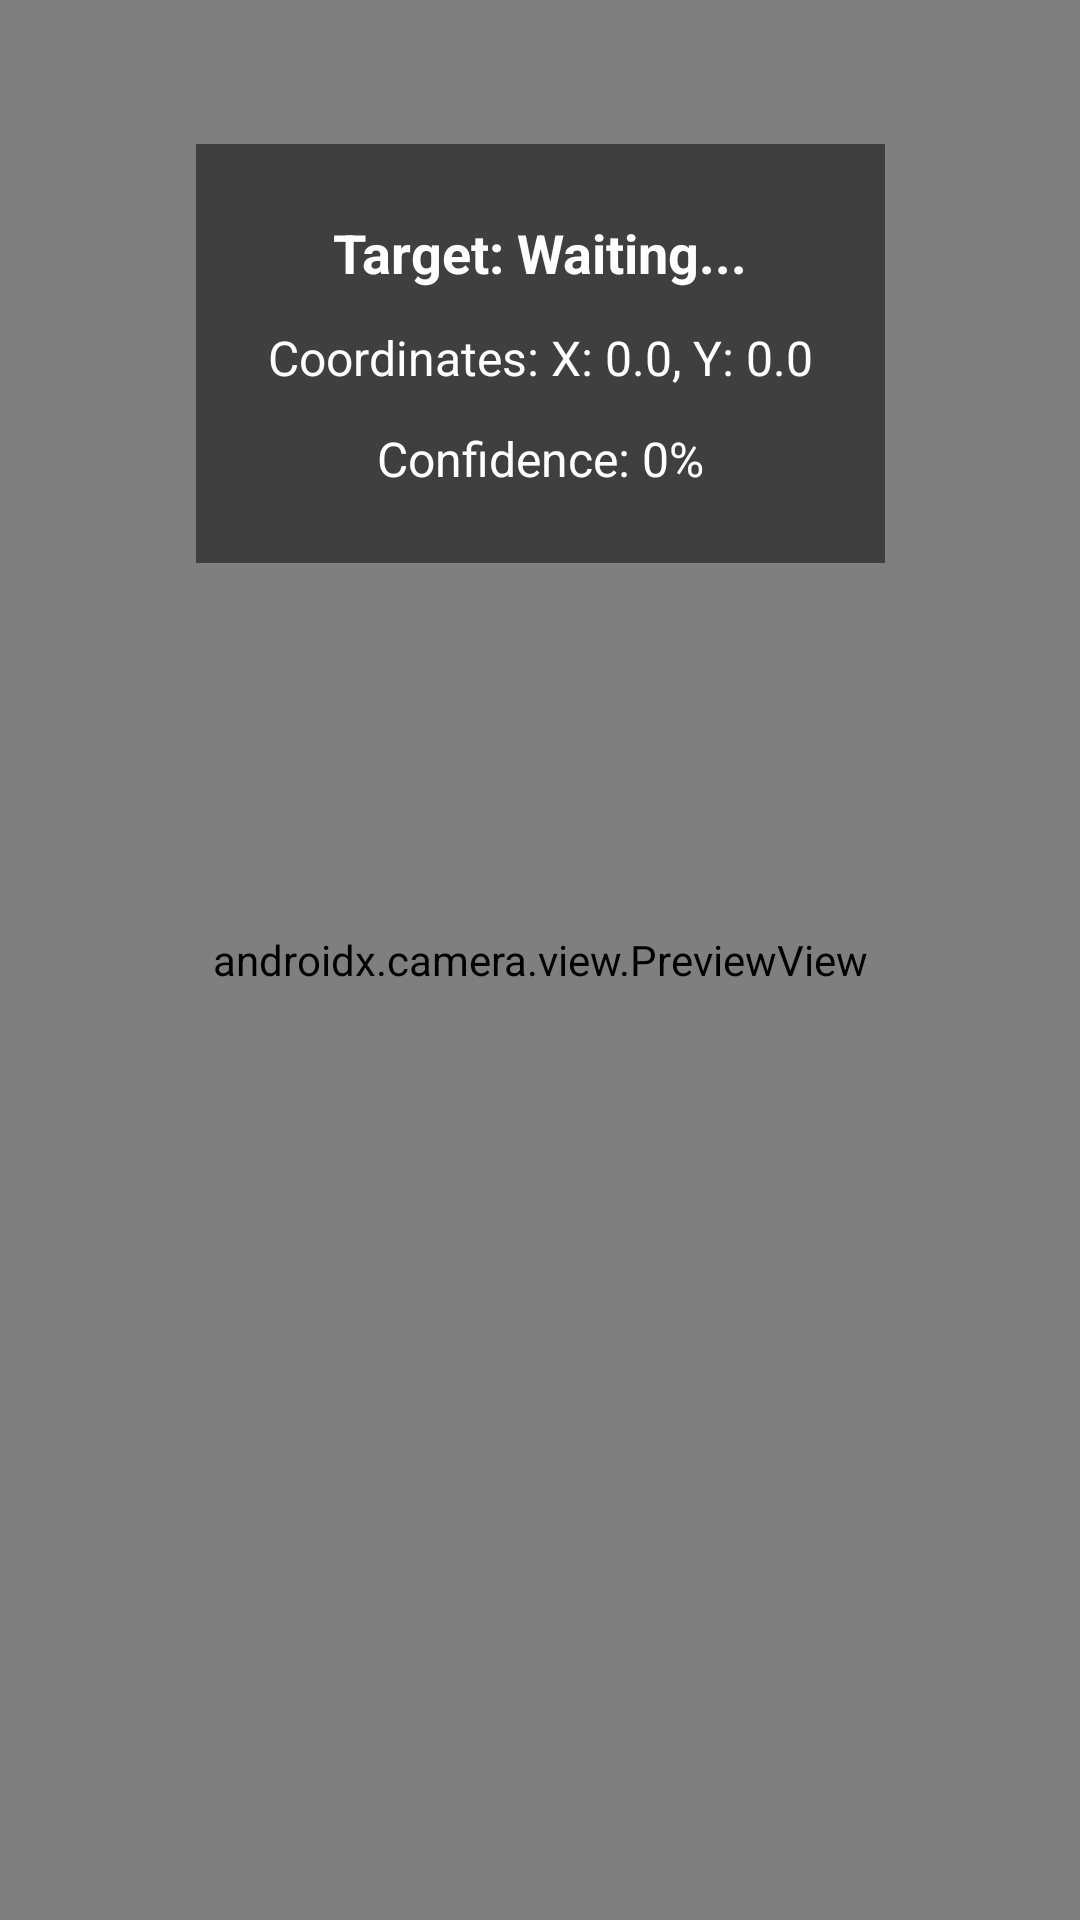

Android layout source for this screen:
<!-- AndroidManifest.xml: application theme Theme.MyPadNoteOne -->
<!-- res/layout/activity_drone_core.xml -->
<?xml version="1.0" encoding="utf-8"?>
<androidx.constraintlayout.widget.ConstraintLayout
    xmlns:android="http://schemas.android.com/apk/res/android"
    xmlns:app="http://schemas.android.com/apk/res-auto"
    android:layout_width="match_parent"
    android:layout_height="match_parent">

    
    <androidx.camera.view.PreviewView
        android:id="@+id/viewFinder"
        android:layout_width="0dp"
        android:layout_height="0dp"
        app:layout_constraintTop_toTopOf="parent"
        app:layout_constraintBottom_toBottomOf="parent"
        app:layout_constraintStart_toStartOf="parent"
        app:layout_constraintEnd_toEndOf="parent" />

    
    <LinearLayout
        android:layout_width="wrap_content"
        android:layout_height="wrap_content"
        android:orientation="vertical"
        android:padding="24dp"
        android:gravity="center"
        android:background="#80000000"
        app:layout_constraintTop_toTopOf="parent"
        app:layout_constraintStart_toStartOf="parent"
        app:layout_constraintEnd_toEndOf="parent"
        android:layout_marginTop="48dp">

        <TextView
            android:id="@+id/tvTargetId"
            android:layout_width="wrap_content"
            android:layout_height="wrap_content"
            android:text="Target: Waiting..."
            android:textColor="@android:color/white"
            android:textSize="18sp"
            android:textStyle="bold"
            android:layout_marginBottom="12dp" />

        <TextView
            android:id="@+id/tvCoordinates"
            android:layout_width="wrap_content"
            android:layout_height="wrap_content"
            android:text="Coordinates: X: 0.0, Y: 0.0"
            android:textColor="@android:color/white"
            android:textSize="16sp"
            android:layout_marginBottom="12dp" />

        <TextView
            android:id="@+id/tvConfidence"
            android:layout_width="wrap_content"
            android:layout_height="wrap_content"
            android:text="Confidence: 0%"
            android:textColor="@android:color/white"
            android:textSize="16sp" />

    </LinearLayout>

</androidx.constraintlayout.widget.ConstraintLayout>
<!-- resources referenced by this layout -->
<resources>
  <style name="Theme.MyPadNoteOne" parent="Theme.MaterialComponents.DayNight.NoActionBar">
          
      </style>
</resources>
